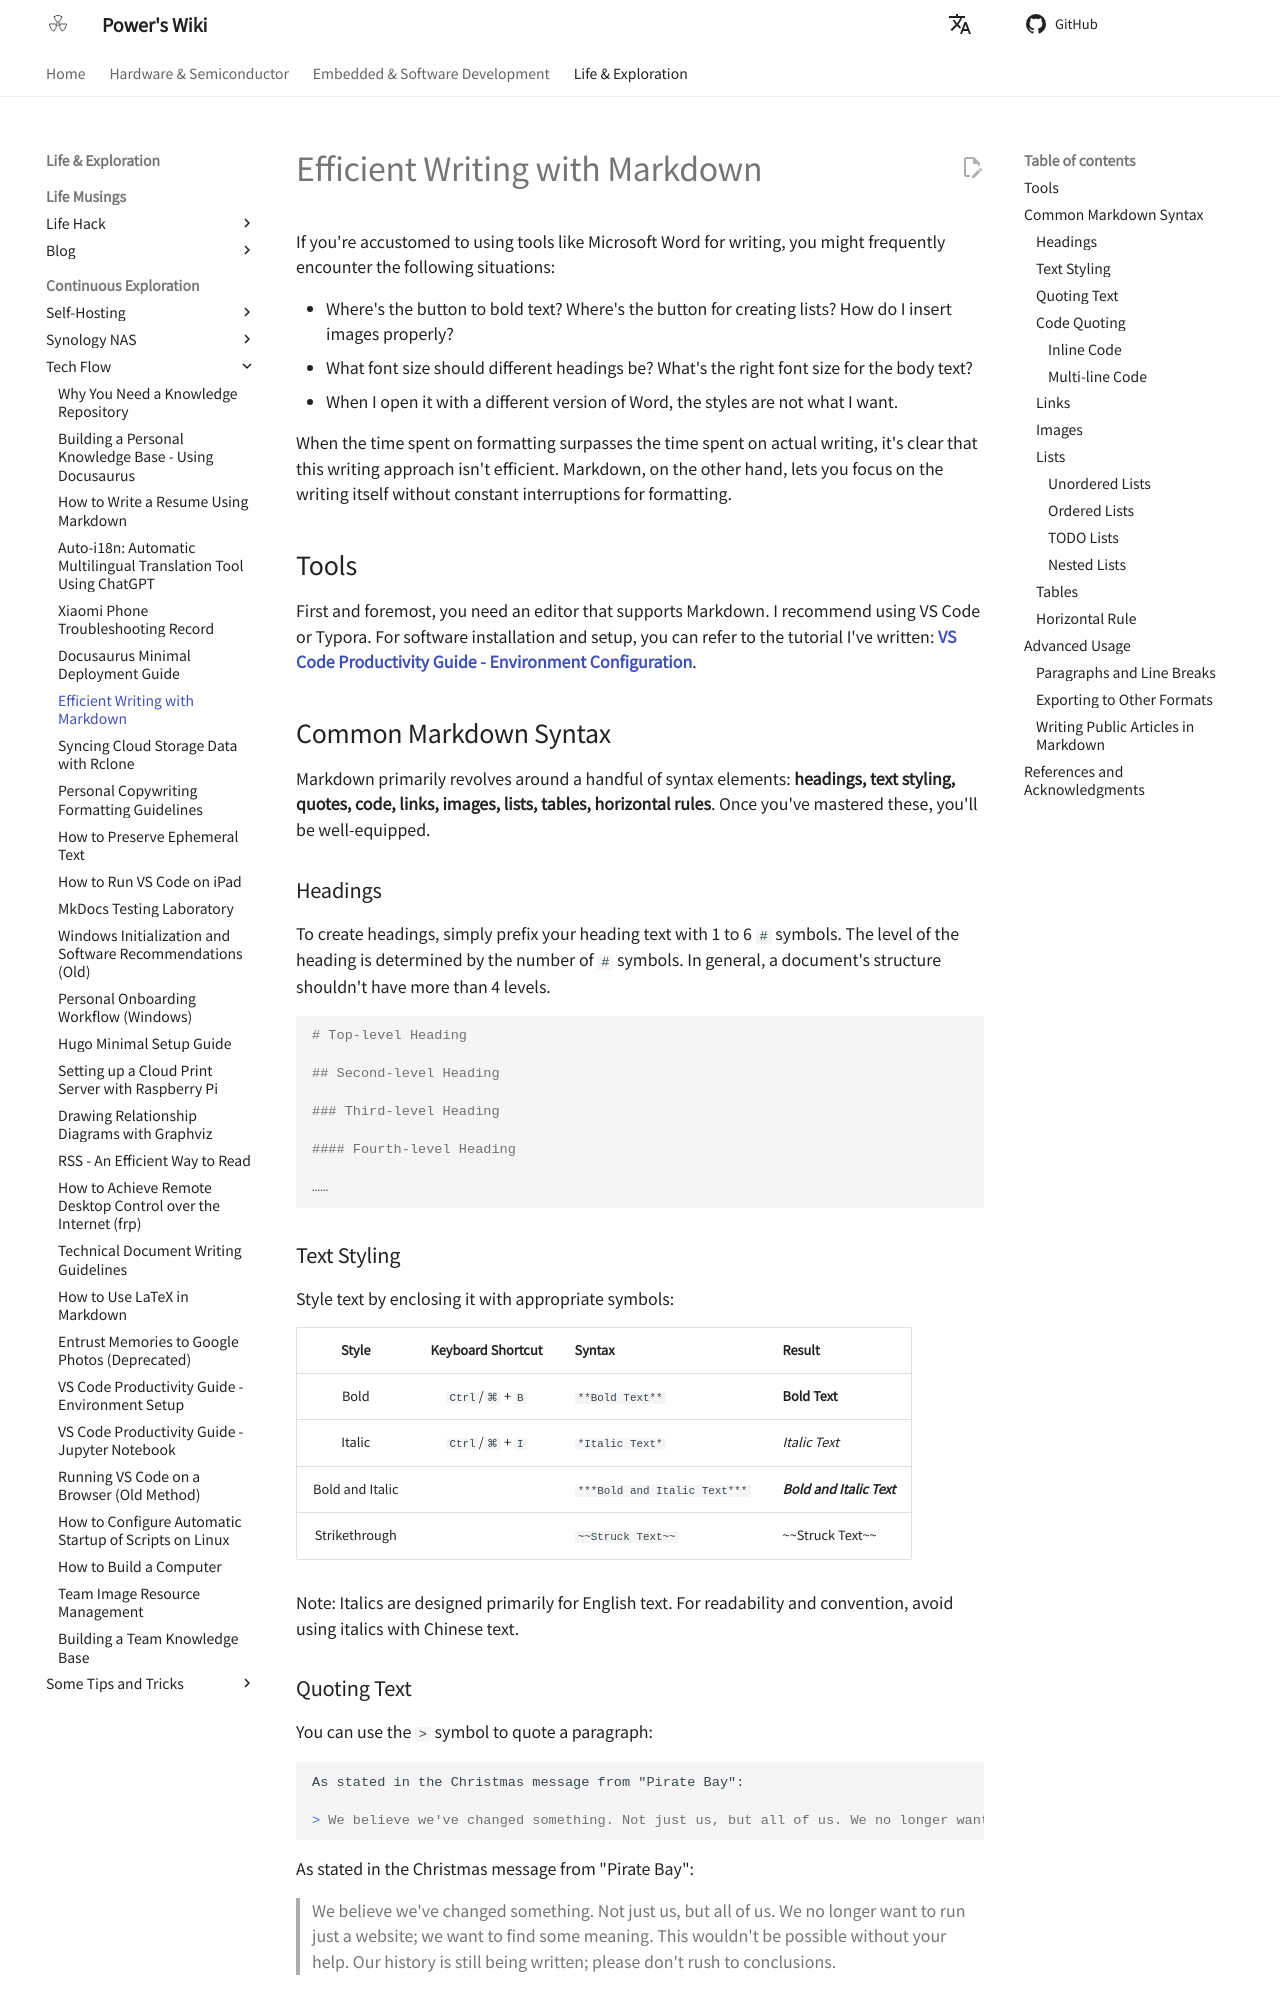

repository: linyuxuanlin/Wiki_MkDocs · page: en/使用Markdown高效写作/index.html · generator: mkdocs

# Efficient Writing with Markdown

If you're accustomed to using tools like Microsoft Word for writing, you might frequently encounter the following situations:

- Where's the button to bold text? Where's the button for creating lists? How do I insert images properly?
- What font size should different headings be? What's the right font size for the body text?
- When I open it with a different version of Word, the styles are not what I want.

When the time spent on formatting surpasses the time spent on actual writing, it's clear that this writing approach isn't efficient. Markdown, on the other hand, lets you focus on the writing itself without constant interruptions for formatting.

## Tools

First and foremost, you need an editor that supports Markdown. I recommend using VS Code or Typora. For software installation and setup, you can refer to the tutorial I've written: [**VS Code Productivity Guide - Environment Configuration**](https://wiki-power.com/VSCode生产力指南-环境配置).

## Common Markdown Syntax

Markdown primarily revolves around a handful of syntax elements: **headings, text styling, quotes, code, links, images, lists, tables, horizontal rules**. Once you've mastered these, you'll be well-equipped.

### Headings

To create headings, simply prefix your heading text with 1 to 6 `#` symbols. The level of the heading is determined by the number of `#` symbols. In general, a document's structure shouldn't have more than 4 levels.

```markdown
# Top-level Heading

## Second-level Heading

### Third-level Heading

#### Fourth-level Heading

……
```

### Text Styling

Style text by enclosing it with appropriate symbols:

|      Style      | Keyboard Shortcut | Syntax                       | Result                     |
| :-------------: | :---------------: | ---------------------------- | -------------------------- |
|      Bold       | `Ctrl`/`⌘` + `B`  | `**Bold Text**`              | **Bold Text**              |
|     Italic      | `Ctrl`/`⌘` + `I`  | `*Italic Text*`              | _Italic Text_              |
| Bold and Italic |                   | `***Bold and Italic Text***` | **_Bold and Italic Text_** |
|  Strikethrough  |                   | `~~Struck Text~~`            | ~~Struck Text~~            |

Note: Italics are designed primarily for English text. For readability and convention, avoid using italics with Chinese text.
